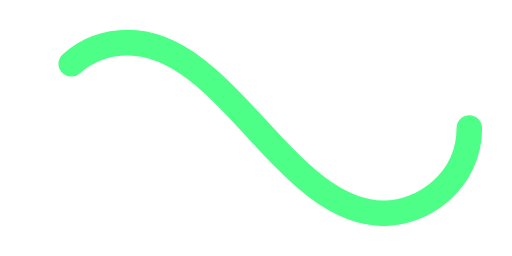
t = 0.00 s
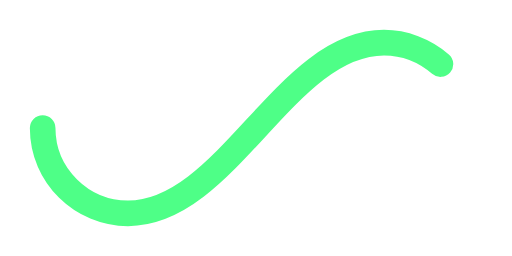
t = 0.50 s
t = 1.00 s: frame unchanged from t = 0.00 s, image omitted
t = 1.50 s: frame unchanged from t = 0.50 s, image omitted

The animated SVG that drew these frames (rendered in a browser with its animation timeline set to each time). Animation: 1 SMIL element (animate=1); one cycle of 2.00 s, repeats indefinitely.

<svg xmlns='http://www.w3.org/2000/svg' viewBox='0 0 300 150'>
    <path fill='none' stroke='#4eff87' stroke-width='15' stroke-linecap='round' stroke-dasharray='300 385'
          stroke-dashoffset='0'
          d='M275 75c0 31-27 50-50 50-58 0-92-100-150-100-28 0-50 22-50 50s23 50 50 50c58 0 92-100 150-100 24 0 50 19 50 50Z'>
        <animate attributeName='stroke-dashoffset' calcMode='spline' dur='2' values='685;-685' keySplines='0 0 1 1'
                 repeatCount='indefinite'></animate>
    </path>
</svg>
